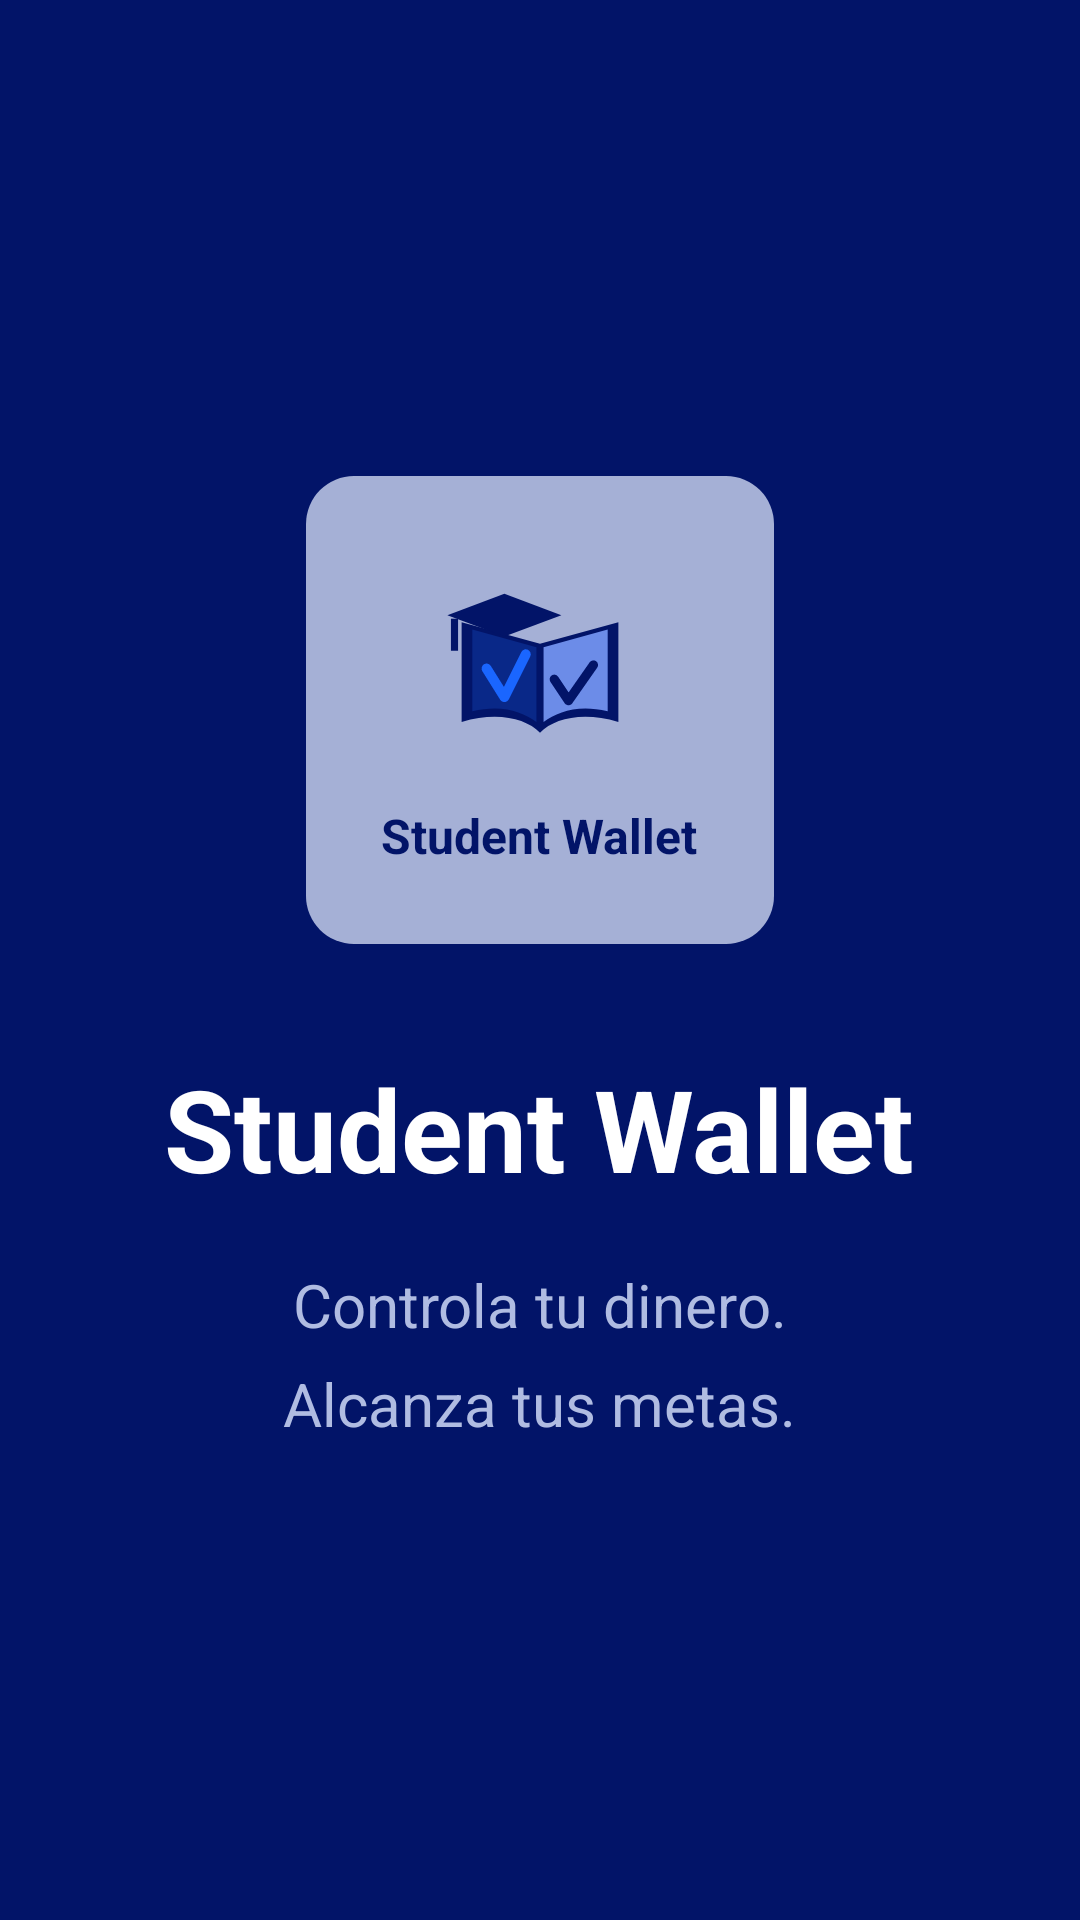

Here is an Android app screen rendered from its layout file. Give the layout XML and the strings, colors and styles it references.
<!-- AndroidManifest.xml: activity theme Theme.StudentWallet.Splash -->
<!-- res/layout/activity_splash.xml -->
<?xml version="1.0" encoding="utf-8"?>
<LinearLayout xmlns:android="http://schemas.android.com/apk/res/android"
    android:layout_width="match_parent"
    android:layout_height="match_parent"
    android:background="@color/navy_dark"
    android:gravity="center"
    android:orientation="vertical"
    android:padding="32dp">

    <LinearLayout
        android:layout_width="156dp"
        android:layout_height="156dp"
        android:background="@drawable/bg_logo_splash"
        android:gravity="center"
        android:orientation="vertical"
        android:padding="16dp">

        <ImageView
            android:layout_width="76dp"
            android:layout_height="76dp"
            android:contentDescription="@string/app_name"
            android:src="@drawable/ic_student_wallet_logo" />

        <TextView
            android:layout_width="wrap_content"
            android:layout_height="wrap_content"
            android:layout_marginTop="8dp"
            android:text="Student Wallet"
            android:textColor="@color/navy_dark"
            android:textSize="16sp"
            android:textStyle="bold" />
    </LinearLayout>

    <TextView
        android:layout_width="wrap_content"
        android:layout_height="wrap_content"
        android:layout_marginTop="36dp"
        android:text="Student Wallet"
        android:textColor="@color/white"
        android:textSize="38sp"
        android:textStyle="bold" />

    <TextView
        android:layout_width="wrap_content"
        android:layout_height="wrap_content"
        android:layout_marginTop="20dp"
        android:text="@string/splash_tagline_1"
        android:textColor="@color/periwinkle_text"
        android:textSize="20sp" />

    <TextView
        android:layout_width="wrap_content"
        android:layout_height="wrap_content"
        android:layout_marginTop="6dp"
        android:text="@string/splash_tagline_2"
        android:textColor="@color/periwinkle_text"
        android:textSize="20sp" />

</LinearLayout>
<!-- resources referenced by this layout -->
<resources>
  <color name="navy_dark">#021468</color>
  <color name="periwinkle_text">#B0BCE2</color>
  <color name="white">#FFFFFFFF</color>
  <!-- drawable bg_logo_splash (drawable) -->
  <?xml version="1.0" encoding="utf-8"?>
  <shape xmlns:android="http://schemas.android.com/apk/res/android"
      android:shape="rectangle">
      <solid android:color="@color/periwinkle_card" />
      <corners android:radius="16dp" />
  </shape>
  <!-- drawable ic_student_wallet_logo (drawable) -->
  <?xml version="1.0" encoding="utf-8"?>
  <vector xmlns:android="http://schemas.android.com/apk/res/android"
      android:width="72dp"
      android:height="72dp"
      android:viewportWidth="64"
      android:viewportHeight="64">
      <path
          android:fillColor="#021468"
          android:pathData="M10,20 L32,26 L54,20 L54,48 C44,45 36,47 32,51 C28,47 20,45 10,48 Z" />
      <path
          android:fillColor="#6C8CE8"
          android:pathData="M33,27 L51,22 L51,45 C43,43 37,45 33,48 Z" />
      <path
          android:fillColor="#092888"
          android:pathData="M13,22 L31,27 L31,48 C27,45 21,43 13,45 Z" />
      <path
          android:fillColor="#021468"
          android:pathData="M6,18 L22,12 L38,18 L22,24 Z" />
      <path
          android:strokeColor="#021468"
          android:strokeWidth="2"
          android:pathData="M8,19 L8,28" />
      <path
          android:strokeColor="#1A66FF"
          android:strokeWidth="2.8"
          android:strokeLineCap="round"
          android:strokeLineJoin="round"
          android:pathData="M17,33 L22,41 L28,29" />
      <path
          android:strokeColor="#021468"
          android:strokeWidth="2.6"
          android:strokeLineCap="round"
          android:strokeLineJoin="round"
          android:pathData="M36,36 L40,42 L47,32" />
  </vector>
  <string name="app_name">Student Wallet</string>
  <string name="splash_tagline_1">Controla tu dinero.</string>
  <string name="splash_tagline_2">Alcanza tus metas.</string>
  <style name="Theme.StudentWallet.Splash" parent="Base.Theme.StudentWallet">
          <item name="android:statusBarColor">@color/navy_dark</item>
          <item name="android:navigationBarColor">@color/navy_dark</item>
          <item name="android:windowLightStatusBar">false</item>
          <item name="android:windowBackground">@color/navy_dark</item>
      </style>
  <color name="periwinkle_card">#A5B0D6</color>
  <style name="Base.Theme.StudentWallet" parent="Theme.Material3.Light.NoActionBar">
          <item name="colorPrimary">@color/blue_primary</item>
          <item name="colorPrimaryVariant">@color/navy_dark</item>
          <item name="colorOnPrimary">@color/white</item>
          <item name="android:statusBarColor">@color/bg_screen</item>
          <item name="android:windowLightStatusBar">true</item>
          <item name="android:windowBackground">@color/bg_screen</item>
      </style>
  <color name="blue_primary">#0052CC</color>
  <color name="bg_screen">#F5F7FB</color>
</resources>
